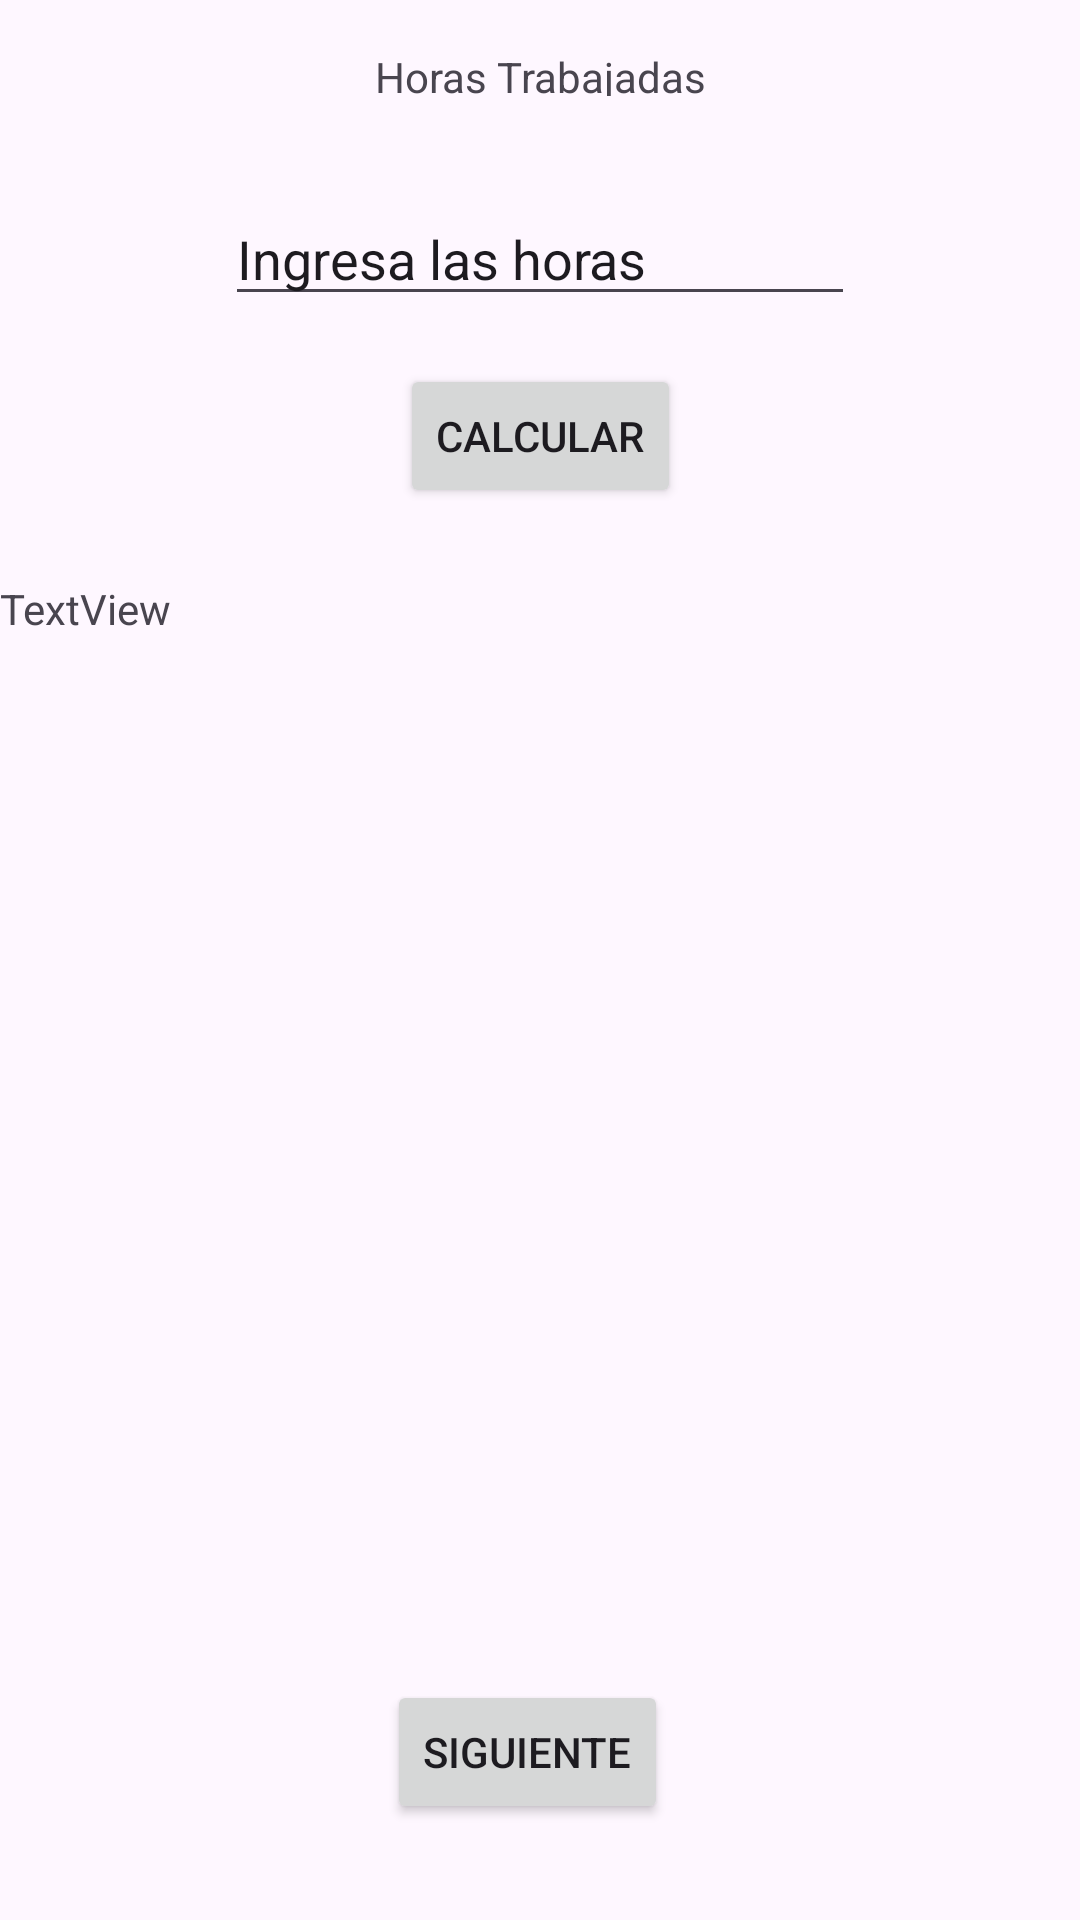

The Android layout XML behind this screen, and the referenced resources:
<!-- AndroidManifest.xml: application theme Theme.EC1_ChoqueGomez -->
<!-- res/layout/activity_main.xml -->
<?xml version="1.0" encoding="utf-8"?>
<androidx.constraintlayout.widget.ConstraintLayout xmlns:android="http://schemas.android.com/apk/res/android"
    xmlns:app="http://schemas.android.com/apk/res-auto"
    xmlns:tools="http://schemas.android.com/tools"
    android:id="@+id/main"
    android:layout_width="match_parent"
    android:layout_height="match_parent"
    tools:context=".MainActivity">

    <TextView
        android:id="@+id/textView2"
        android:layout_width="wrap_content"
        android:layout_height="16dp"
        android:layout_marginTop="16dp"
        android:text="Horas Trabajadas"
        app:layout_constraintEnd_toEndOf="parent"
        app:layout_constraintStart_toStartOf="parent"
        app:layout_constraintTop_toTopOf="parent" />

    <EditText
        android:id="@+id/etnumero1"
        android:layout_width="wrap_content"
        android:layout_height="wrap_content"
        android:layout_marginTop="32dp"
        android:ems="10"
        android:inputType="text"
        android:text="Ingresa las horas"
        app:layout_constraintEnd_toEndOf="parent"
        app:layout_constraintStart_toStartOf="parent"
        app:layout_constraintTop_toBottomOf="@+id/textView2" />

    <Button
        android:id="@+id/btncalcular"
        android:layout_width="wrap_content"
        android:layout_height="wrap_content"
        android:layout_marginTop="16dp"
        android:text="@string/Subtitle"
        app:layout_constraintEnd_toEndOf="parent"
        app:layout_constraintStart_toStartOf="parent"
        app:layout_constraintTop_toBottomOf="@+id/etnumero1" />

    <TextView
        android:id="@+id/result"
        android:layout_width="wrap_content"
        android:layout_height="wrap_content"
        android:layout_marginTop="24dp"
        android:text="TextView"
        app:layout_constraintTop_toBottomOf="@+id/btncalcular"
        tools:layout_editor_absoluteX="176dp" />

    <Button
        android:id="@+id/btnnext"
        android:layout_width="wrap_content"
        android:layout_height="wrap_content"
        android:layout_marginBottom="32dp"
        android:text="@string/valsiguiente"
        app:layout_constraintBottom_toBottomOf="parent"
        app:layout_constraintEnd_toEndOf="parent"
        app:layout_constraintHorizontal_bias="0.484"
        app:layout_constraintStart_toStartOf="parent" />
</androidx.constraintlayout.widget.ConstraintLayout>
<!-- resources referenced by this layout -->
<resources>
  <string name="Subtitle">Calcular</string>
  <string name="valsiguiente">Siguiente</string>
  <style name="Theme.EC1_ChoqueGomez" parent="Base.Theme.EC1_ChoqueGomez" />
  <style name="Base.Theme.EC1_ChoqueGomez" parent="Theme.Material3.DayNight.NoActionBar">
          
          
      </style>
</resources>
